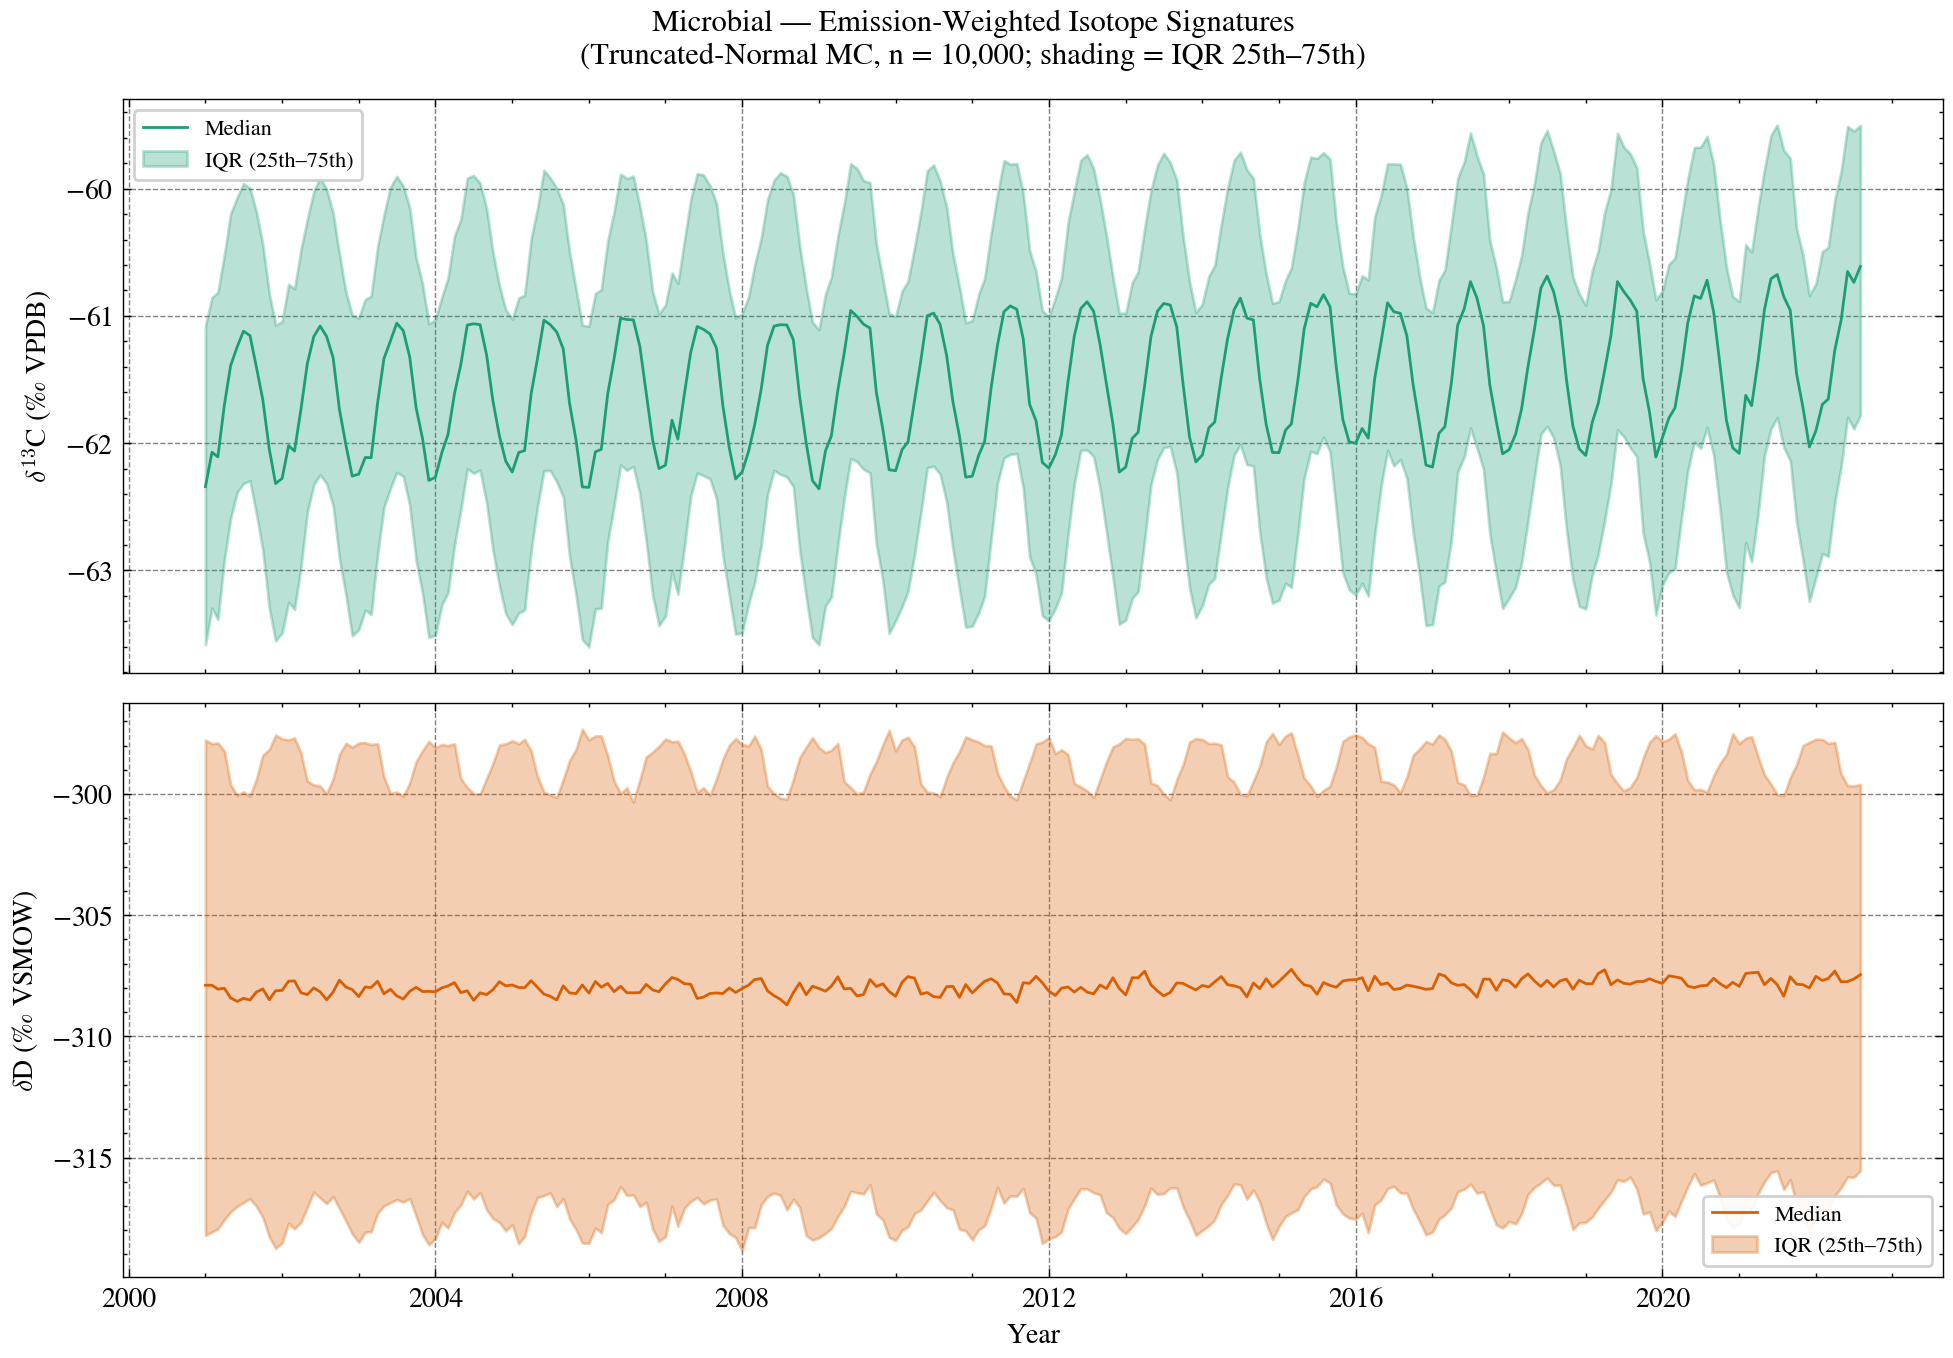

Source data for this figure (header and first rows):
date, d13C_median, d13C_mean, d13C_q25, d13C_q75, d13C_std, dD_median, dD_mean, dD_q25, dD_q75, dD_std
2001-01-01, -62.34, -62.33, -63.58, -61.08, 1.824, -307.9, -308, -318.2, -297.8, 15.04
2001-02-01, -62.07, -62.07, -63.3, -60.85, 1.796, -307.9, -308, -318.1, -297.9, 14.87
2001-03-01, -62.11, -62.09, -63.38, -60.82, 1.881, -308.1, -308, -317.9, -297.9, 14.95
2001-04-01, -61.7, -61.73, -62.91, -60.52, 1.776, -308, -308, -317.6, -298.2, 14.22
2001-05-01, -61.39, -61.4, -62.59, -60.2, 1.726, -308.4, -308.3, -317.2, -299.6, 12.96
2001-06-01, -61.24, -61.23, -62.39, -60.07, 1.714, -308.6, -308.6, -317, -300, 12.69
2001-07-01, -61.12, -61.12, -62.32, -59.96, 1.738, -308.4, -308.4, -316.9, -299.9, 12.46
2001-08-01, -61.15, -61.15, -62.3, -60, 1.715, -308.5, -308.5, -316.7, -300.1, 12.39
2001-09-01, -61.41, -61.38, -62.56, -60.19, 1.72, -308.2, -308.3, -317, -299.4, 12.95
2001-10-01, -61.66, -61.64, -62.84, -60.44, 1.749, -308, -307.9, -317.5, -298.4, 13.9
2001-11-01, -62.05, -62.07, -63.3, -60.83, 1.802, -308.5, -308.3, -318.3, -298.2, 14.71
2001-12-01, -62.32, -62.33, -63.55, -61.07, 1.84, -308.1, -308.1, -318.7, -297.6, 15.41
2002-01-01, -62.28, -62.27, -63.49, -61.04, 1.788, -308.1, -308.1, -318.5, -297.7, 15.18
2002-02-01, -62.02, -62, -63.25, -60.75, 1.815, -307.7, -307.7, -317.7, -297.8, 14.76
2002-03-01, -62.06, -62.04, -63.31, -60.79, 1.864, -307.7, -307.8, -317.9, -297.7, 14.9
2002-04-01, -61.73, -61.73, -62.97, -60.48, 1.821, -308.2, -307.9, -317.7, -298.3, 14.16
2002-05-01, -61.38, -61.39, -62.54, -60.24, 1.692, -308.3, -308.3, -317.1, -299.5, 12.91
2002-06-01, -61.16, -61.17, -62.33, -60.02, 1.71, -308, -308, -316.4, -299.6, 12.47
2002-07-01, -61.08, -61.08, -62.25, -59.91, 1.757, -308.2, -308.2, -316.7, -299.7, 12.54
2002-08-01, -61.16, -61.16, -62.32, -60.01, 1.7, -308.5, -308.5, -316.9, -300, 12.44
2002-09-01, -61.33, -61.35, -62.49, -60.19, 1.696, -308.2, -308, -316.6, -299.4, 12.88
2002-10-01, -61.73, -61.71, -62.9, -60.51, 1.745, -307.7, -307.7, -317.1, -298.4, 13.92
2002-11-01, -62.01, -62.01, -63.19, -60.81, 1.758, -308, -307.9, -317.6, -297.9, 14.61
2002-12-01, -62.26, -62.27, -63.51, -61, 1.845, -308.1, -308.1, -318.2, -298.1, 15.14
2003-01-01, -62.24, -62.23, -63.47, -61.02, 1.784, -308.4, -308.3, -318.5, -297.9, 15.02
2003-02-01, -62.11, -62.1, -63.31, -60.87, 1.802, -308, -307.9, -318.1, -297.9, 14.8
2003-03-01, -62.11, -62.09, -63.34, -60.84, 1.818, -308, -308, -318.1, -298, 14.96
2003-04-01, -61.68, -61.67, -62.87, -60.46, 1.774, -307.7, -307.6, -317.3, -297.9, 14.16
2003-05-01, -61.34, -61.34, -62.5, -60.21, 1.705, -308.2, -308.2, -317, -299.3, 12.96
2003-06-01, -61.2, -61.18, -62.35, -59.99, 1.745, -308.1, -308.3, -316.9, -300, 12.54
2003-07-01, -61.06, -61.06, -62.23, -59.9, 1.719, -308.3, -308.4, -316.7, -299.9, 12.48
2003-08-01, -61.12, -61.12, -62.26, -59.98, 1.696, -308.5, -308.5, -316.8, -300.1, 12.56
2003-09-01, -61.32, -61.33, -62.49, -60.15, 1.726, -308.1, -308.1, -316.7, -299.5, 12.85
2003-10-01, -61.72, -61.73, -62.92, -60.54, 1.741, -308, -308, -317.4, -298.7, 14
2003-11-01, -61.97, -61.96, -63.18, -60.75, 1.772, -308.2, -308.2, -318.2, -298.2, 14.63
2003-12-01, -62.29, -62.29, -63.52, -61.06, 1.815, -308.1, -308.1, -318.6, -297.8, 15.35
2004-01-01, -62.27, -62.27, -63.51, -61.03, 1.821, -308.2, -308.2, -318.3, -298.1, 15.15
2004-02-01, -62.07, -62.07, -63.27, -60.85, 1.785, -308, -307.9, -317.7, -297.9, 14.67
2004-03-01, -61.93, -61.93, -63.18, -60.7, 1.824, -307.9, -307.9, -317.9, -298, 14.78
2004-04-01, -61.61, -61.59, -62.8, -60.37, 1.792, -307.8, -307.7, -317.3, -297.9, 14.12
2004-05-01, -61.38, -61.38, -62.53, -60.24, 1.697, -308.2, -308.2, -317, -299.4, 12.99
2004-06-01, -61.07, -61.06, -62.2, -59.92, 1.685, -308.1, -308.1, -316.4, -299.7, 12.32
2004-07-01, -61.06, -61.07, -62.24, -59.9, 1.722, -308.5, -308.4, -316.7, -300, 12.45
2004-08-01, -61.07, -61.09, -62.21, -59.96, 1.669, -308.2, -308.2, -316.4, -300, 12.16
2004-09-01, -61.31, -61.3, -62.47, -60.16, 1.71, -308.3, -308.2, -317.2, -299.4, 12.97
2004-10-01, -61.67, -61.67, -62.84, -60.5, 1.729, -308.1, -308.1, -317.5, -298.7, 13.75
2004-11-01, -61.94, -61.94, -63.12, -60.76, 1.747, -307.7, -307.9, -317.7, -298, 14.55
2004-12-01, -62.14, -62.15, -63.34, -60.95, 1.763, -307.9, -308, -318, -297.9, 15.1
2005-01-01, -62.23, -62.22, -63.43, -61.03, 1.768, -307.9, -308, -317.8, -297.8, 14.86
2005-02-01, -62.07, -62.09, -63.33, -60.86, 1.814, -308, -308.3, -318.6, -297.9, 15.01
2005-03-01, -62.06, -62.07, -63.31, -60.84, 1.842, -308, -308, -318.2, -297.7, 15.01
2005-04-01, -61.61, -61.62, -62.85, -60.4, 1.769, -307.7, -307.8, -317.3, -298.2, 14.05
2005-05-01, -61.34, -61.33, -62.5, -60.16, 1.709, -308, -308, -316.6, -299.3, 12.84
2005-06-01, -61.03, -61.04, -62.22, -59.86, 1.731, -308.3, -308.2, -316.6, -299.9, 12.3
2005-07-01, -61.07, -61.06, -62.21, -59.92, 1.712, -308.3, -308.2, -316.5, -300, 12.37
2005-08-01, -61.13, -61.15, -62.3, -59.99, 1.684, -308.5, -308.6, -317, -300.1, 12.42
2005-09-01, -61.26, -61.27, -62.42, -60.13, 1.696, -307.9, -308, -316.7, -299.4, 12.83
2005-10-01, -61.69, -61.69, -62.89, -60.5, 1.763, -308.2, -308.1, -317.5, -298.6, 13.86
2005-11-01, -61.98, -61.99, -63.19, -60.79, 1.791, -308.2, -308, -318, -298.2, 14.67
2005-12-01, -62.34, -62.32, -63.54, -61.07, 1.837, -307.9, -307.8, -318.5, -297.3, 15.36
... 200 more rows
